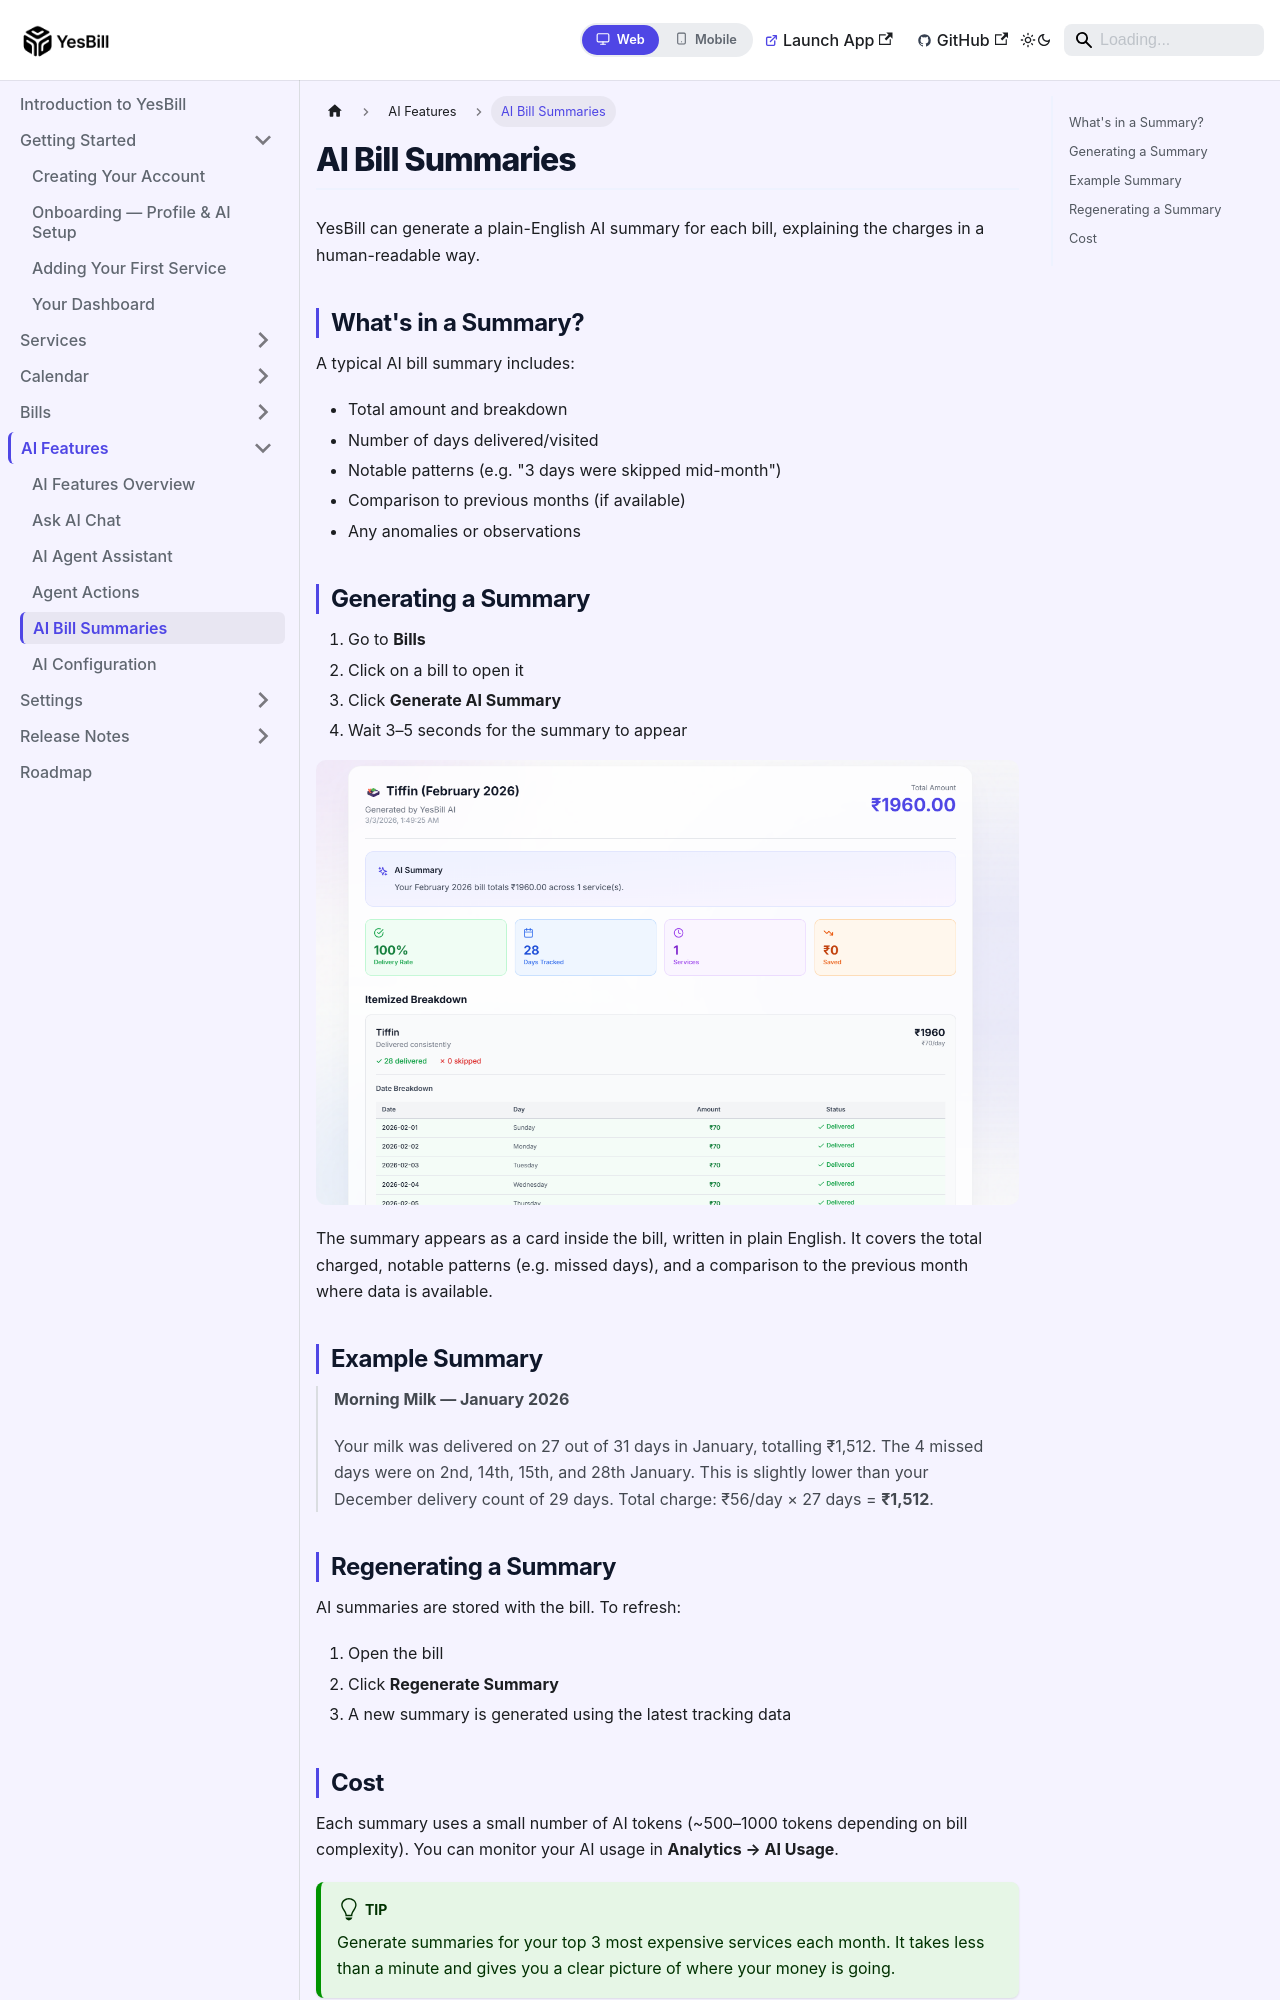

repository: Ishan96Dev/YesBill · page: docs/ai-features/ai-bill-generation/index.html · generator: docusaurus

---
id: ai-bill-generation
title: AI Bill Summaries
sidebar_position: 4
---

# AI Bill Summaries

YesBill can generate a plain-English AI summary for each bill, explaining the charges in a human-readable way.

## What's in a Summary?

A typical AI bill summary includes:
- Total amount and breakdown
- Number of days delivered/visited
- Notable patterns (e.g. "3 days were skipped mid-month")
- Comparison to previous months (if available)
- Any anomalies or observations

## Generating a Summary

1. Go to **Bills**
2. Click on a bill to open it
3. Click **Generate AI Summary**
4. Wait 3–5 seconds for the summary to appear

![AI bill summary card](/img/screenshots/AI-Bill-Summary-01.png)

The summary appears as a card inside the bill, written in plain English. It covers the total charged, notable patterns (e.g. missed days), and a comparison to the previous month where data is available.

## Example Summary

> **Morning Milk — January 2026**
>
> Your milk was delivered on 27 out of 31 days in January, totalling ₹1,512. The 4 missed days were on 2nd, 14th, 15th, and 28th January. This is slightly lower than your December delivery count of 29 days. Total charge: ₹56/day × 27 days = **₹1,512**.

## Regenerating a Summary

AI summaries are stored with the bill. To refresh:
1. Open the bill
2. Click **Regenerate Summary**
3. A new summary is generated using the latest tracking data
